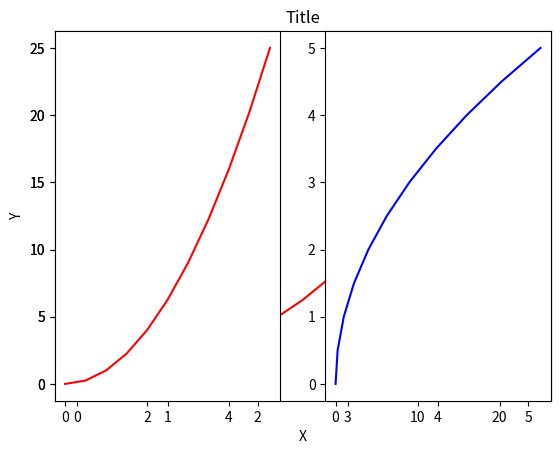
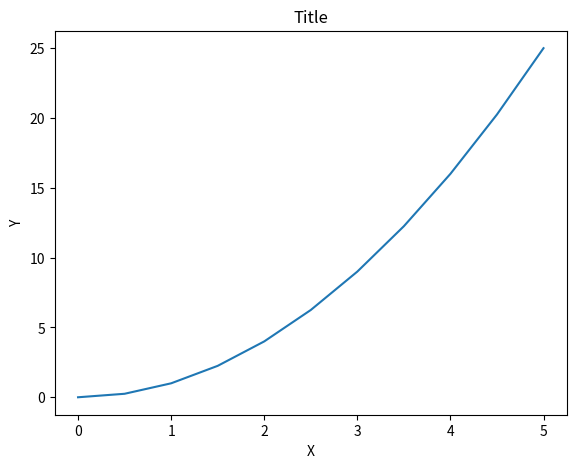

The matplotlib source for these figures, in order: (Note: this script raises an exception after producing the figures.)
'''
Matplotlib
most popular plotting, similar to matlab plotting
works well pandas, matplotlib
seaborn built off it

conda install matplotlib

matplotlib/gallery - various plots capable of, see capabilities

http://www.matplotlib.org - The project web page for matplotlib.
https://github.com/matplotlib/matplotlib - The source code for matplotlib.
http://matplotlib.org/gallery.html - A large gallery showcaseing various types of plots matplotlib can create. Highly recommended!
http://www.loria.fr/~rougier/teaching/matplotlib - A good matplotlib tutorial.
http://scipy-lectures.github.io/matplotlib/matplotlib.html - Another good matplotlib reference.
'''

import matplotlib.pyplot as plt
# %matplotlib inline #important so display jupyter
#else in python just plt.show()

import numpy as np 
x=np.linspace(0,5,11)
y=x**2

# Functional matplotlib method (OOP usually better)

plt.plot(x,y, 'r-') #red, dashed
plt.xlabel('X')
plt.ylabel('Y')
plt.title('Title')
plt.show() #not necc in jupyter

#multiplots same canvas
plt.subplot(1,2,1)#rows, cols, plot referring to
plt.plot(x,y,'r')
plt.subplot(1,2,2)
plt.plot(y,x, 'b')
plt.show()

''' 
OOP
'''

fig=plt.figure() #figureobject, blank canvas to add axes to
axes = fig.add_axes([0.1,0.1,0.8,0.8])#to left, right axes, width height axes
axes.plot(x,y)
axes.set_xlabel('X')
axes.set_ylabel('Y')
axes.set_title("Title")

fig= plt.figure() # can input figsize
axes1=fig.add_axes([0.1,0.1,0.8,0.8])#manually choose location
axes2= fig_add_axes([0.2,0.5,0.4,0.3])#percentage to left right, width height
#The above axes2 overlaps axes1

axes1.plot(x,y)
axes2.plot(y,x)
axes1.set_title('large plot')
axes2.set_title('small plot')

# Create subplots
fig.axes = plt.subplots()#can specify row, cols

axes.plot(x,y)

fig, axes=plt.subplots(nrows=1, ncols=2)#does add_axes auto off specified subplots
plt.tight_layout() # fixes subplots overlap
#axes is array of matplotlib axes
for current_ax in axes:
  current_ax.plot(x,y)

axes[0].plot(y,x)
axes[0].set_title("First plot")
axes[1].set_title("Second plot")

#Figure sizze, aspect ratio, dpi
fig = plt.figure(figsize=(3,2), dpi=100)# dots per pixel, inches width and height
ax= fig.add_axes([0,0,1,1])
ax.plot(x,y)

fig, axes = plt.subplots(nrows=2, ncols=1, figsize=(8,2))
axes[0].plot(x,y)
axes[1].pot(y,x)
plt.tight_layout()

fig.savefig('pic.jpg', dpi=200)# can be png, can specify dpi

fig = plt.figure()
ax = fig.add_axes([0,0,1,1])
ax.plot(x,y)

#legends, use label text to clarify data
fig = plt.figure()
ax= fig.add_axes([0,0,1,1])
ax.plot(x,x**2, label='X squared')
ax.plot(x,x**3, label='X cubed')
ax.legend(loc='best')#some legend might overlay plot, so position using loc
# 'upper right' left, center, lower
ax.legend(loc=(0.1,0.1))#express as percentage from bottom left


''' Customising lines and appearance'''
fig = plt.figure()
axes = fig.add_axes([0,0,1,1])
axes.plot(x,y,color='blue', linewidth=3,markerfacecolor='yellow', markeredgewidth=3, markeredgecolor='green', alpha=0.5,marker='o', markersize=5, linestype='--')# rgb hex codes #FFFFFF, 
#linewidth 1 is default, 5 is 5* thick
#alpha controls opacity
# lw is shorthand for linewidth
# : dots, steps, -- dashed - solid
#mark where points occur on plot
# o dot, * star, + plus, 1 number code
#specify sizes of markers showing where datapoints are using markersize
# markeredgecolor, markeredgewidth, markerfacecolor

ax.plot(x,y, color='purple', lw=2, ls='--')
ax.set_xlim([0,1])
ax.set_ylim([0,2])

#Lots of different plottypes in matplotlib, scatter, boxplots, 
# but seaborn has ggreater capabilities for plotting so what will be using.


fig, axes = plt.subplots(nrows=1, ncols=2, figsize = (10,4))
axes[0].plot(x,y, linewidth='5', color="yellow")
axes[1].plot(x,z, linewidth='8',ls='--', marker='o' , markerfacecolor='purple', markeredgecolor='black', markeredgewidth="1", markersize="4")
plt.show()

axes[1].set_yscale("log") #logarithmic scale


fig, ax = plt.subplots(figsize=(10, 4))

ax.plot(x, x**2, x, x**3, lw=2) #plot two lines one for x**2, one for x**3

ax.set_xticks([1, 2, 3, 4, 5]) # where labels should be placed on axes
#ability to add custom tick labels
ax.set_xticklabels([r'$\alpha$', r'$\beta$', r'$\gamma$', r'$\delta$', r'$\epsilon$'], fontsize=18)

yticks = [0, 50, 100, 150]
ax.set_yticks(yticks)
ax.set_yticklabels(["$%.1f$" % y for y in yticks], fontsize=18); # use LaTeX formatted labels

# scientific notation is often better with larger numbers
# here will end up 10^2 scale
fig, ax = plt.subplots(1, 1)
      
ax.plot(x, x**2, x, np.exp(x))
ax.set_title("scientific notation")

ax.set_yticks([0, 50, 100, 150])

from matplotlib import ticker # used to create tick formatter, 1000 -> 10 on 10^2 scake
formatter = ticker.ScalarFormatter(useMathText=True)
formatter.set_scientific(True) 
formatter.set_powerlimits((-1,1)) 
ax.yaxis.set_major_formatter(formatter) 

# distance between  axis and the tick numbers on the axes
matplotlib.rcParams['xtick.major.pad'] = 5
matplotlib.rcParams['ytick.major.pad'] = 50

# padding between axis label and axis numbers, larger label moves away from the axis
ax.xaxis.labelpad = 50
ax.yaxis.labelpad = 5


# restore defaults, distance betwen axis and tick numbers
matplotlib.rcParams['xtick.major.pad'] = 3
matplotlib.rcParams['ytick.major.pad'] = 3

#adjust subplot so takes up less percentage of figure to prevent clipping of axes labels when outputting graph
fig.subplots_adjust(left=0.15, right=.9, bottom=0.1, top=0.9)

# Create background grid
axes[1].grid(color='b', alpha=0.5, linestyle='dashed', linewidth=0.5)

ax.spines['left'].set_color('red') #set customised axis spines, can be bottom, top, left, right
ax.spines['left'].set_linewidth(2)
ax.yaxis.tick_left() #only ticks on left hand side

''' Dual y/x axes in event overlapping x axis (can do same for y)'''
fig, ax1 = plt.subplots()

ax1.plot(x, x**2, lw=2, color="blue")
ax1.set_ylabel(r"area $(m^2)$", fontsize=18, color="blue")
for label in ax1.get_yticklabels(): #set all ax1 left tick labels to blue
    label.set_color("blue")
    
ax2 = ax1.twinx() #new axes matched on x
ax2.plot(x, x**3, lw=2, color="red")
ax2.set_ylabel(r"volume $(m^3)$", fontsize=18, color="red") #label right y axis
for label in ax2.get_yticklabels():
    label.set_color("red")


# Create custom axes spints in center of plot
fig, ax = plt.subplots()
ax.spines['right'].set_color('none') #rmove right and top spines
ax.spines['top'].set_color('none')

ax.xaxis.set_ticks_position('bottom') #ticks are below axes
ax.spines['bottom'].set_position(('data',0)) # set position of x spine to x=0

ax.yaxis.set_ticks_position('left') # ticks are to left of axes
ax.spines['left'].set_position(('data',0))   # set position of y spine to y=0

xx=np.linspace(-0.75, 1., 100)
ax.plot(xx, xx**3)


''' Gallery of graphs '''
fig, axes = plt.subplots(1, 4, figsize=(12,3))

axes[0].scatter(xx, xx + 0.25*np.random.randn(len(xx))) #scatter
axes[0].set_title("scatter") 

axes[1].step(n, n**2, lw=2) #steps inside of curved best fit line to points
axes[1].set_title("step")

axes[2].bar(n, n**2, align="center", width=0.5, alpha=0.5) # bar graph
axes[2].set_title("bar")

axes[3].fill_between(x, x**2, x**3, color="green", alpha=0.5) # fills space between x**2, x**3
axes[3].set_title("fill_between")

# Annotating custom, manual text in figures
ax.text(0.15, 0.2, r"$y=x^2$", fontsize=20, color="blue")
ax.text(0.65, 0.1, r"$y=x^3$", fontsize=20, color="green")#at pos 65%, 10%, create label y=x^3, uses r formatting

''' Multiple subplots 

fig.add_axes or using a sub-figure layout manager such as subplots, subplot2grid, or gridspec:
'''
fig, ax = plt.subplots(2, 3)
fig.tight_layout()

fig=plt.figure()
ax3 = plt.subplot2grid((3,3), (1,2), rowspan=2) #3*3 plot basis, plot from 1 row down, 2 cols across, point down two rows(colspan=2)
ax4 = plt.subplot2grid((3,3), (2,0)) # 2 rows down, 0 cols across, plot 1/9 plot

import matplotlib.gridspec as gridspec
gs = gridspec.GridSpec(2, 3, height_ratios=[2,1], width_ratios=[1,2,1])
# 
for g in gs:
    ax = fig.add_subplot(g)

# add_axes can be used to add inset zooom ins plots of larger axes]# inset
inset_ax = fig.add_axes([0.2, 0.55, 0.35, 0.35]) # X, Y, width, height

inset_ax.plot(xx, xx**2, xx, xx**3)
inset_ax.set_title('zoom near origin')

# set axis range
inset_ax.set_xlim(-.2, .2)
inset_ax.set_ylim(-.005, .01)

''' 
COLOR MAPS
COLORMAPS, CONTOUR FIGURES, useful plot functions two variables, map difference in 1d

matplotlib.cm. ... color maps presets
'''

#pcolor
# Create mesh grid from two array numbers
phi_m = np.linspace(0, 2*np.pi, 100)
phi_p = np.linspace(0, 2*np.pi, 100)
X,Y = np.meshgrid(phi_p, phi_m)
Z = flux_qubit_potential(X, Y).T

fig, ax = plt.subplots()
p = ax.pcolor(X/(2*np.pi), Y/(2*np.pi), Z, cmap=matplotlib.cm.RdBu, vmin=abs(Z).min(), vmax=abs(Z).max())
cb = fig.colorbar(p, ax=ax)


#imshow
fig, ax = plt.subplots()

im = ax.imshow(Z, cmap=matplotlib.cm.RdBu, vmin=abs(Z).min(), vmax=abs(Z).max(), extent=[0, 1, 0, 1])
im.set_interpolation('bilinear')

cb = fig.colorbar(im, ax=ax)


#draws contours instead of map coloes, contour lines
fig, ax = plt.subplots()
cnt = ax.contour(Z, cmap=matplotlib.cm.RdBu, vmin=abs(Z).min(), vmax=abs(Z).max(), extent=[0, 1, 0, 1])


'''
3D figures using matplotlib axes3d
project='3D' way to add 3d axes to canvas

'''

from mpl_toolkits.mplot3d.axes3d import Axes3D

fig = plt.figure(figsize=(14,6))
ax= fig.add_subplot(1,2,1,projection='3d')
p= ax.plot_surface(X,Y,Q, rstride=4, cstride=4, linewidth=0)

#surface plot with coloe grading and color bar
ax=fig.add_subplot(1,2,2,projection='3d')
p= ax.plot_surface(X,Y,Z, rstride=1, cstride=1, cmap=matplotlib.cm.coolwarm, linewidth=0, antialiased=False)
cb = fig.colorbar(p, shrink=0.5)

# wireframe plot
ax = fig.add_subplot(1, 1, 1, projection='3d')
p = ax.plot_wireframe(X, Y, Z, rstride=4, cstride=4)


#main surface plot with contour projections on x,y,z axes
fig = plt.figure(figsize=(8,6))

ax = fig.add_subplot(1,1,1, projection='3d')

ax.plot_surface(X, Y, Z, rstride=4, cstride=4, alpha=0.25)
cset = ax.contour(X, Y, Z, zdir='z', offset=-np.pi, cmap=matplotlib.cm.coolwarm)
cset = ax.contour(X, Y, Z, zdir='x', offset=-np.pi, cmap=matplotlib.cm.coolwarm)
cset = ax.contour(X, Y, Z, zdir='y', offset=3*np.pi, cmap=matplotlib.cm.coolwarm)

ax.set_xlim3d(-np.pi, 2*np.pi);
ax.set_ylim3d(0, 3*np.pi);
ax.set_zlim3d(-np.pi, 2*np.pi);

#offset contours so lie on axes by setting ylim3d, xlim3d, zlim3d to match offset


#matplotlib has stylesheets
import matplotlib as plt
plt.style.use('ggplot')